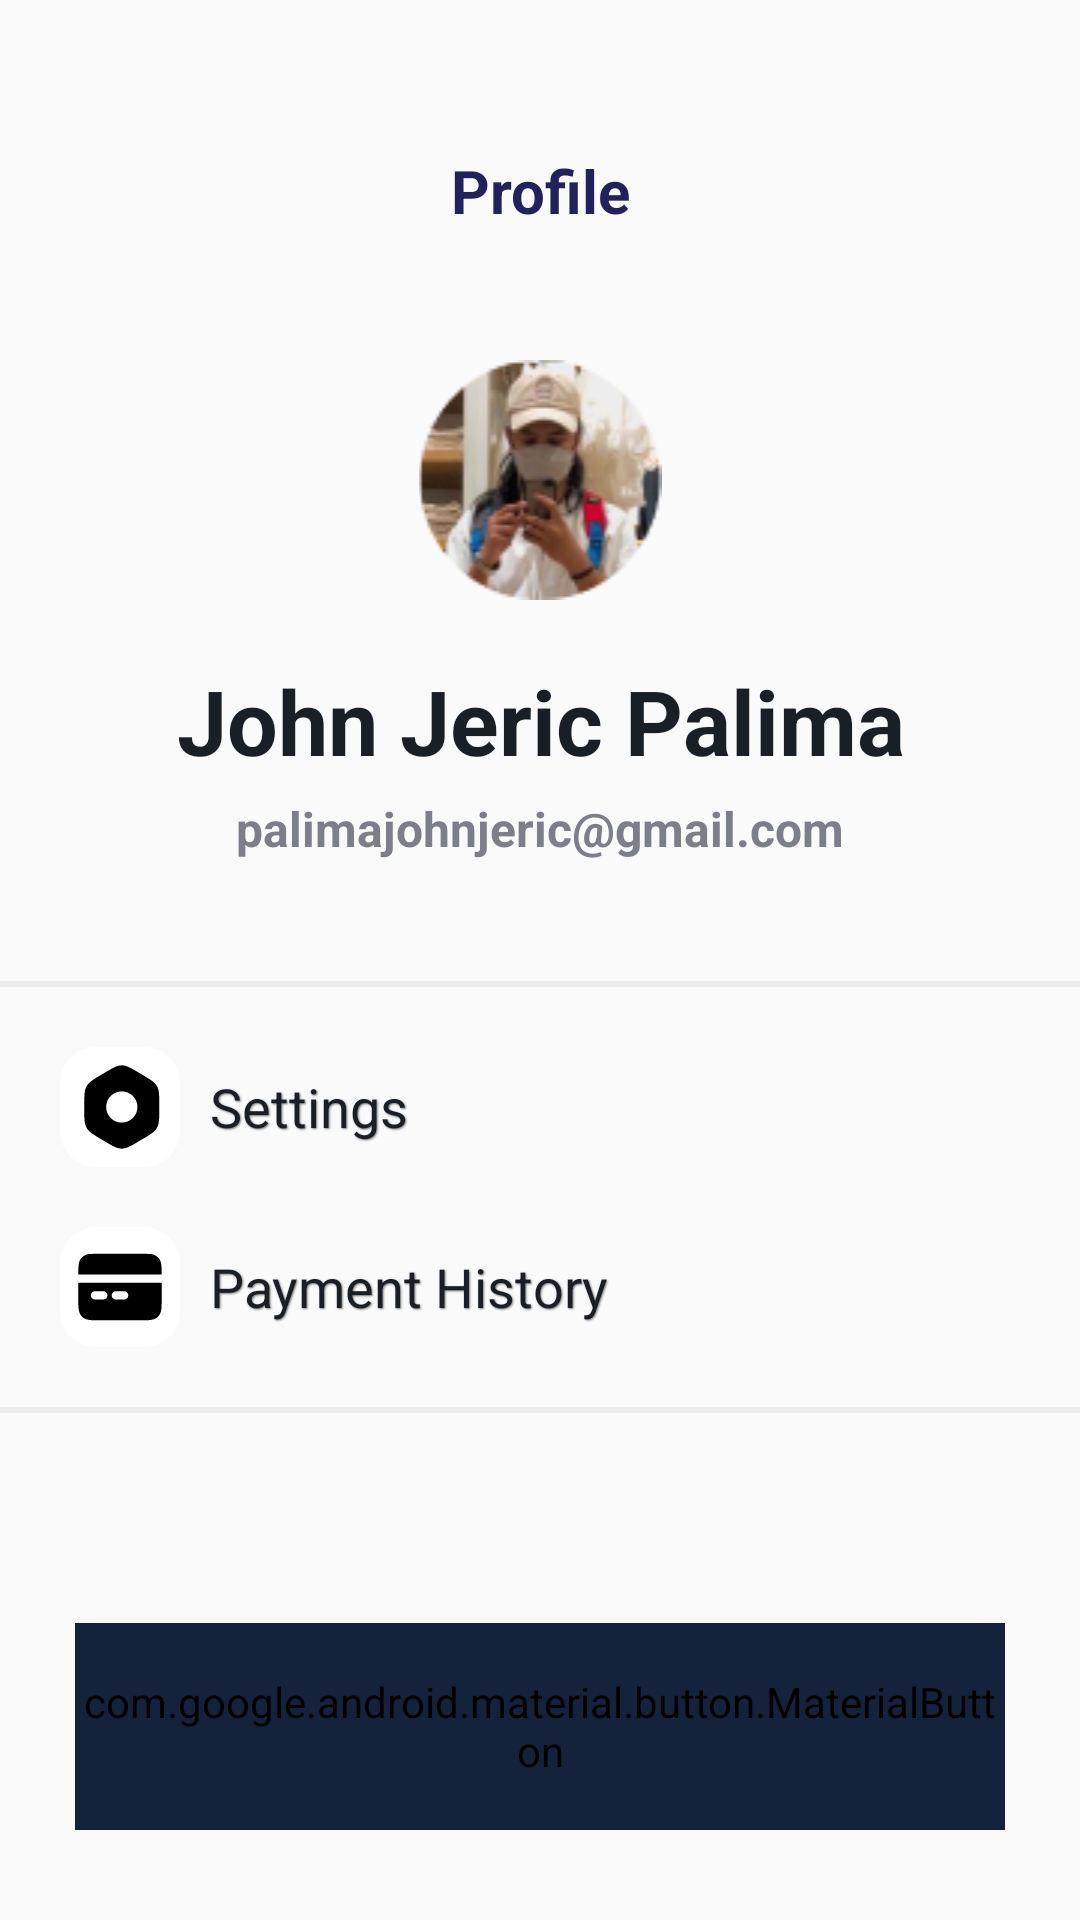

Write the Android layout XML for this screen, with the resource values it uses.
<!-- AndroidManifest.xml: application theme Theme.MyLoginApp -->
<!-- res/layout/fragment_lessee_profile.xml -->
<?xml version="1.0" encoding="utf-8"?>
<RelativeLayout xmlns:android="http://schemas.android.com/apk/res/android"
    xmlns:tools="http://schemas.android.com/tools"
    xmlns:app="http://schemas.android.com/apk/res-auto"
    android:layout_width="match_parent"
    android:layout_height="match_parent"
    tools:context=".lessee.LesseeProfileFragment">

    <ImageView
        android:id="@+id/imageView"
        android:layout_width="wrap_content"
        android:layout_height="wrap_content"
        android:src="@drawable/frame_175a"
        android:layout_marginTop="120dp"
        android:layout_alignParentStart="true"
        android:layout_alignParentEnd="true"/>

    <TextView
        android:id="@+id/account_name"
        android:layout_width="match_parent"
        android:layout_height="wrap_content"
        android:layout_below="@id/imageView"
        android:layout_marginTop="20dp"
        android:gravity="center"
        android:text="John Jeric Palima"
        android:textColor="#1A1E25"
        android:textSize="30dp"
        android:textStyle="bold"/>

    <TextView
        android:id="@+id/account_email"
        android:layout_width="match_parent"
        android:layout_height="wrap_content"
        android:layout_below="@id/account_name"
        android:layout_marginTop="5dp"
        android:gravity="center"
        android:text="palimajohnjeric@gmail.com"
        android:textColor="#7D7F88"
        android:textSize="16dp"
        android:textStyle="bold"/>

    <View
        android:id="@+id/top_line"
        android:layout_width="370dp"
        android:layout_height="2dp"
        android:layout_below="@id/account_email"
        android:layout_marginTop="40dp"
        android:background="#0D000000"
        android:layout_centerHorizontal="true"/>

    <LinearLayout
        android:layout_width="match_parent"
        android:layout_height="wrap_content"
        android:layout_below="@id/top_line"
        android:orientation="vertical">

        <TextView
            android:id="@+id/textview_settings"
            android:layout_width="match_parent"
            android:layout_height="wrap_content"
            android:layout_marginLeft="20dp"
            android:layout_marginRight="20dp"
            android:layout_marginTop="20dp"
            android:drawablePadding="10dp"
            android:drawableLeft="@drawable/settings_icon"
            android:drawableRight="@drawable/baseline_arrow_forward_ios_24"
            android:gravity="center_vertical"
            android:text="Settings"
            android:textColor="#1A1E25"
            android:textSize="18dp"
            android:shadowColor="#808080"
            android:shadowDx="1"
            android:shadowDy="1"
            android:shadowRadius="1"/>
        <TextView
            android:id="@+id/textview_payment_history"
            android:layout_width="match_parent"
            android:layout_height="wrap_content"
            android:layout_marginLeft="20dp"
            android:layout_marginRight="20dp"
            android:layout_marginTop="20dp"
            android:drawablePadding="10dp"
            android:drawableLeft="@drawable/payment_history_icon"
            android:drawableRight="@drawable/baseline_arrow_forward_ios_24"
            android:gravity="center_vertical"
            android:text="Payment History"
            android:textColor="#1A1E25"
            android:textSize="18dp"
            android:shadowColor="#808080"
            android:shadowDx="1"
            android:shadowDy="1"
            android:shadowRadius="1"/>

        <View
            android:id="@+id/bottom_line"
            android:layout_width="370dp"
            android:layout_height="2dp"
            android:layout_below="@id/account_email"
            android:layout_marginTop="20dp"
            android:layout_gravity="center"
            android:background="#0D000000"
            android:layout_centerHorizontal="true"/>



    </LinearLayout>


    <com.google.android.material.button.MaterialButton
        android:id="@+id/LogoutButton"
        android:layout_width="310dp"
        android:layout_height="69dp"
        android:layout_alignParentBottom="true"
        android:layout_centerHorizontal="true"
        android:layout_marginBottom="30dp"
        android:backgroundTint="#14223B"
        android:text="Log Out"
        android:textAllCaps="false"
        android:textColor="#FFFFFF"
        android:textSize="17dp"
        android:textStyle="bold"
        app:cornerRadius="15dp" />

    <TextView
        android:id="@+id/Home"
        android:layout_width="match_parent"
        android:layout_height="wrap_content"
        android:layout_marginTop="50dp"
        android:layout_alignParentStart="true"
        android:layout_alignParentEnd="true"
        android:layout_marginBottom="-15dp"
        android:gravity="center"
        android:text="Profile"
        android:textColor="#22215B"
        android:textSize="20dp"
        android:textStyle="bold"/>

</RelativeLayout>
<!-- resources referenced by this layout -->
<resources>
  <!-- drawable frame_175a: png bitmap (drawable, 13993 bytes) -->
  <!-- drawable payment_history_icon (drawable) -->
  <vector android:autoMirrored="true" android:height="40dp"
      android:viewportHeight="28.8" android:viewportWidth="28.8"
      android:width="40dp" xmlns:android="http://schemas.android.com/apk/res/android">
      <path android:fillColor="#ffffff"
          android:pathData="M8.64,0L20.16,0A8.64,8.64 0,0 1,28.8 8.64L28.8,20.16A8.64,8.64 0,0 1,20.16 28.8L8.64,28.8A8.64,8.64 0,0 1,0 20.16L0,8.64A8.64,8.64 0,0 1,8.64 0z" android:strokeWidth="0"/>
      <path android:fillColor="#ffffff" android:pathData="M2.4,2.4h24v24h-24z"/>
      <path android:fillColor="#000000" android:fillType="evenOdd" android:pathData="M4.4,13.4L24.4,13.4L24.4,17.466C24.4,18.352 24.4,19.116 24.318,19.728C24.23,20.383 24.031,21.012 23.521,21.521C23.012,22.031 22.383,22.23 21.728,22.318C21.116,22.4 20.352,22.4 19.466,22.4L9.334,22.4C8.448,22.4 7.684,22.4 7.072,22.318C6.417,22.23 5.788,22.031 5.279,21.521C4.769,21.012 4.57,20.383 4.482,19.728C4.4,19.116 4.4,18.352 4.4,17.466L4.4,13.4ZM7.4,16.4C7.4,15.848 7.848,15.4 8.4,15.4L10.4,15.4C10.952,15.4 11.4,15.848 11.4,16.4C11.4,16.952 10.952,17.4 10.4,17.4L8.4,17.4C7.848,17.4 7.4,16.952 7.4,16.4ZM12.4,16.4C12.4,15.848 12.848,15.4 13.4,15.4L15.4,15.4C15.952,15.4 16.4,15.848 16.4,16.4C16.4,16.952 15.952,17.4 15.4,17.4L13.4,17.4C12.848,17.4 12.4,16.952 12.4,16.4Z"/>
      <path android:fillColor="#000000" android:pathData="M24.4,11.4L24.4,11.334C24.4,10.448 24.4,9.684 24.318,9.072C24.23,8.417 24.031,7.788 23.521,7.279C23.012,6.769 22.383,6.57 21.728,6.482C21.116,6.4 20.352,6.4 19.466,6.4L9.334,6.4C8.448,6.4 7.684,6.4 7.072,6.482C6.417,6.57 5.788,6.769 5.279,7.279C4.769,7.788 4.57,8.417 4.482,9.072C4.4,9.684 4.4,10.448 4.4,11.334L4.4,11.4L24.4,11.4Z"/>
  </vector>
  <!-- drawable settings_icon (drawable) -->
  <vector android:autoMirrored="true" android:height="40dp"
      android:viewportHeight="28.8" android:viewportWidth="28.8"
      android:width="40dp" xmlns:android="http://schemas.android.com/apk/res/android">
      <path android:fillColor="#ffffff"
          android:pathData="M8.64,0L20.16,0A8.64,8.64 0,0 1,28.8 8.64L28.8,20.16A8.64,8.64 0,0 1,20.16 28.8L8.64,28.8A8.64,8.64 0,0 1,0 20.16L0,8.64A8.64,8.64 0,0 1,8.64 0z" android:strokeWidth="0"/>
      <path android:fillColor="#000000" android:fillType="evenOdd" android:pathData="M14.828,4.4C13.714,4.4 12.7,5.001 10.671,6.202L9.985,6.608C7.956,7.81 6.942,8.411 6.385,9.4C5.828,10.389 5.828,11.591 5.828,13.994L5.828,14.806C5.828,17.209 5.828,18.411 6.385,19.4C6.942,20.389 7.956,20.99 9.985,22.191L10.671,22.598C12.7,23.799 13.714,24.4 14.828,24.4C15.942,24.4 16.956,23.799 18.985,22.598L19.671,22.191C21.699,20.99 22.714,20.389 23.271,19.4C23.828,18.411 23.828,17.209 23.828,14.806L23.828,13.994C23.828,11.591 23.828,10.389 23.271,9.4C22.714,8.411 21.699,7.81 19.671,6.608L18.985,6.202C16.956,5.001 15.942,4.4 14.828,4.4ZM11.078,14.4C11.078,12.329 12.757,10.65 14.828,10.65C16.899,10.65 18.578,12.329 18.578,14.4C18.578,16.471 16.899,18.15 14.828,18.15C12.757,18.15 11.078,16.471 11.078,14.4Z"/>
  </vector>
  <style name="Theme.MyLoginApp" parent="Theme.AppCompat.Light.NoActionBar">
          
          <item name="colorPrimary">@color/white</item>
          <item name="colorPrimaryVariant">@color/black</item>
          <item name="colorOnPrimary">@color/white</item>
          
          <item name="colorSecondary">@color/teal_200</item>
          <item name="colorSecondaryVariant">@color/teal_700</item>
          <item name="colorOnSecondary">@color/black</item>
          
          <item name="android:statusBarColor" tools:targetApi="l">?attr/colorPrimaryVariant</item>
          
      </style>
  <color name="white">#FFFFFFFF</color>
  <color name="black">#FF000000</color>
  <color name="teal_200">#FF03DAC5</color>
  <color name="teal_700">#FF018786</color>
</resources>
